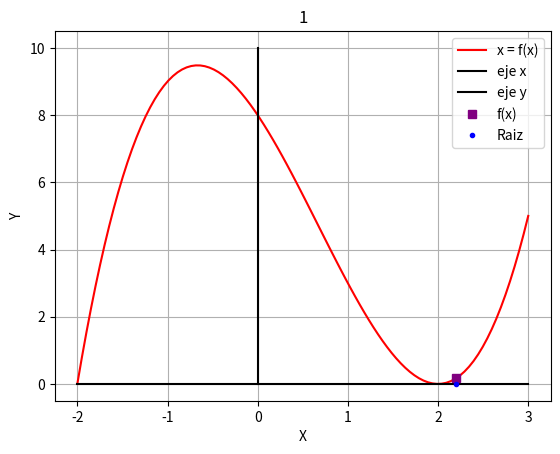
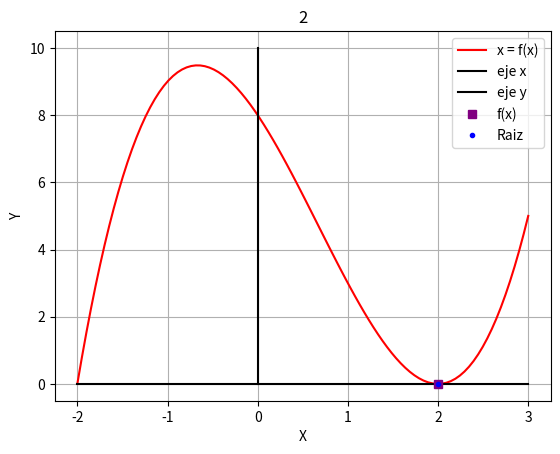
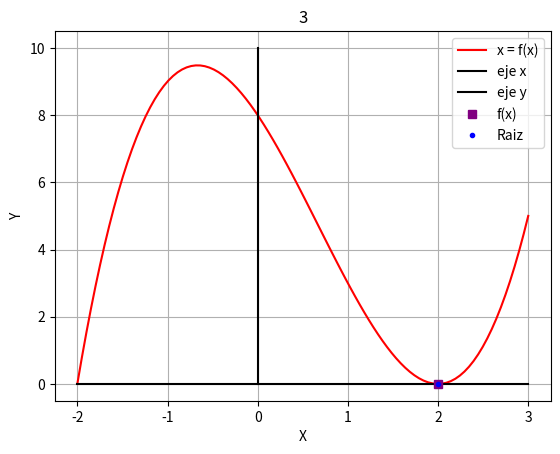
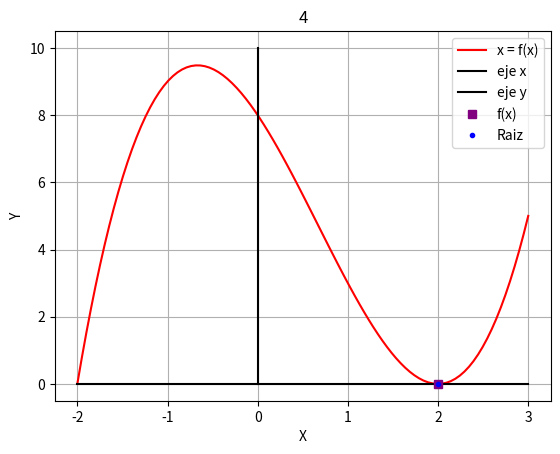
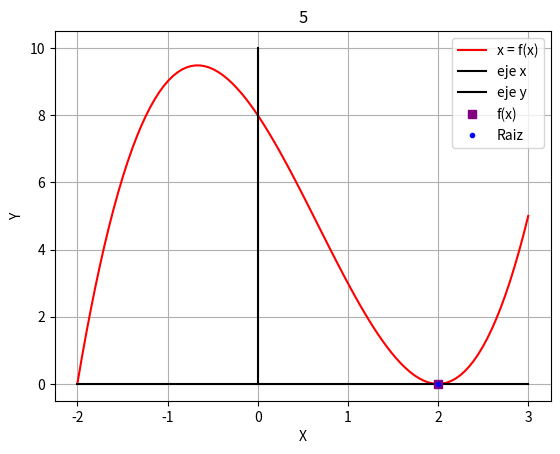

Reproduce these figures in Python, in order.
#METODO NEWTON - RAPHSON (SE CONOCE LA MULTIPLICIDAD)

#IMPORTAR LIBRERIAS
import numpy as np
import matplotlib.pyplot as plt

#PUNTO INICIAL
Xo = 1
print("Valor del punto inicial =   ",Xo)

#VALOR DEL ERROR
error = 0.001
print("Valor del error =   ",error,"%")

#VALOR DE LA MULTIPLICIDAD
m=2
print("El Valor de la multiplicidad es:",m)

#LISTA EN DONDE SE IRAN GUARDANDO TODAS LAS ITERACIONES DE X
X1 = [Xo]

#VARIABLE PARA MANEJAR LOS ELEMNTOS DE LA FUNCION
i=0

#"E" ES EL VALOR DEL ERROR ACTUAL
E=100

#CREAR LISTA PARA DIBUJAR LA GRAFICA POSTERIORMENTE
X=np.linspace(-2,3,100)
Y= X**3 - 2*X**2 -4*X + 8

#AQUI INICIALIZO LAS SIGUIENTES LISTA PARA GRAFICAR LOS EJES X y Y
x2= X
y2 = np.zeros(len(x2))

y3=np.linspace(0,10,100)
x3=np.zeros(len(y3))

#DERIVADA DE LA FUNCION ORIGINAL
#Y2= 3*X**2 - 4*X - 4


#INICIO DEL CICLO WHILE (TRUE CUANDO EL ERROR ACTUAL SEA MAYOR AL VALOR DE CONVERGENCIA)
while (E > error):
    
    #z1 es el numerador de la fraccion es el equivalente a f(Xi)
    z1=((X1[i]**3) - 2*(X1[i]**2) -4*X1[i] + 8)
    
    #z2 es el denomindaor de la fraccion es el quivalente a f´(Xi)
    z2=(3*(X1[i]**2) - 4*X1[i] - 4)
    
    #Es la nueva iteracion
    x =  X1[i] - (m*(z1/z2))
    fx= x**3 - 2*x**2 - 4*x +8
    
    #LISTA DE ZEROS DEL MISMO TAMAÑO QUE X1   
    y= np.zeros(len(X1))
    
    #AGREGAR EL ELEMENTO x EN LA LISTA X1  
    X1.append(x)
    
    #SI LA OTERACION LA SEGUNDA O MAS ENTONCES CALCULA EL ERROR
    if i >= 1:
        E = abs((X1[i]-X1[i-1])/X1[i])*100
        print("ERROR ACTUAL DE:   ",E,"%")
    
    
    #SE DIBUJA LA GRAFICA 
    plt.plot(X,Y,color="red")
    plt.plot(x2,y2,color="black")
    plt.plot(x3,y3,color="black")
    plt.plot(x,fx,"s",color="purple")
    plt.plot(x,y[i],".",color="blue")

#EL NUMERO DE LA ITERACION AUMENTA EN 1
    i=i+1
    
    P=["x = f(x)","eje x","eje y","f(x)","Raiz"]
    plt.legend(P)
    plt.grid()
    plt.xlabel("X")
    plt.ylabel("Y")
    plt.title(i)
    plt.show()
    



#SE IMPRIME LA RAIZ OBTENIDA EN EL METODO PASADO
print("La raiz obtenida usando el metodo sin multiplicidad fue : 1.999994530354228")
#SE IMPRIME LA RAIZ OBTENIDA EN ESTE METODO Y EL NUMERO DE LA ITERACION
print("LA RAIZ APROXIMADA ES:   ",x) 
print("El numero de iteracoines fue de  :",i)


#SE OBTIENE E IMPRIME EL ERROR DE LA RAIZ DEL METODO PASADO
error_nor= abs((2-1.999994530354228)/2)*100
print("El error porcentual del metodo normal fue: ",error_nor,"%")

#SE OBTIENE E IMPRIME EL ERROR DEL METODO ACTUAL
error_mult= abs((2-x)/2)*100
print("El error porcentual del metodo con multiplicidad fue: ",error_mult,"%")

#SE COMPARAN LOS ERRORES
if error_nor > error_mult:
    print("El metodo con multiplicidad fue mas preciso")
    
else: 
    print("El metodo normal fue mas preciso")
